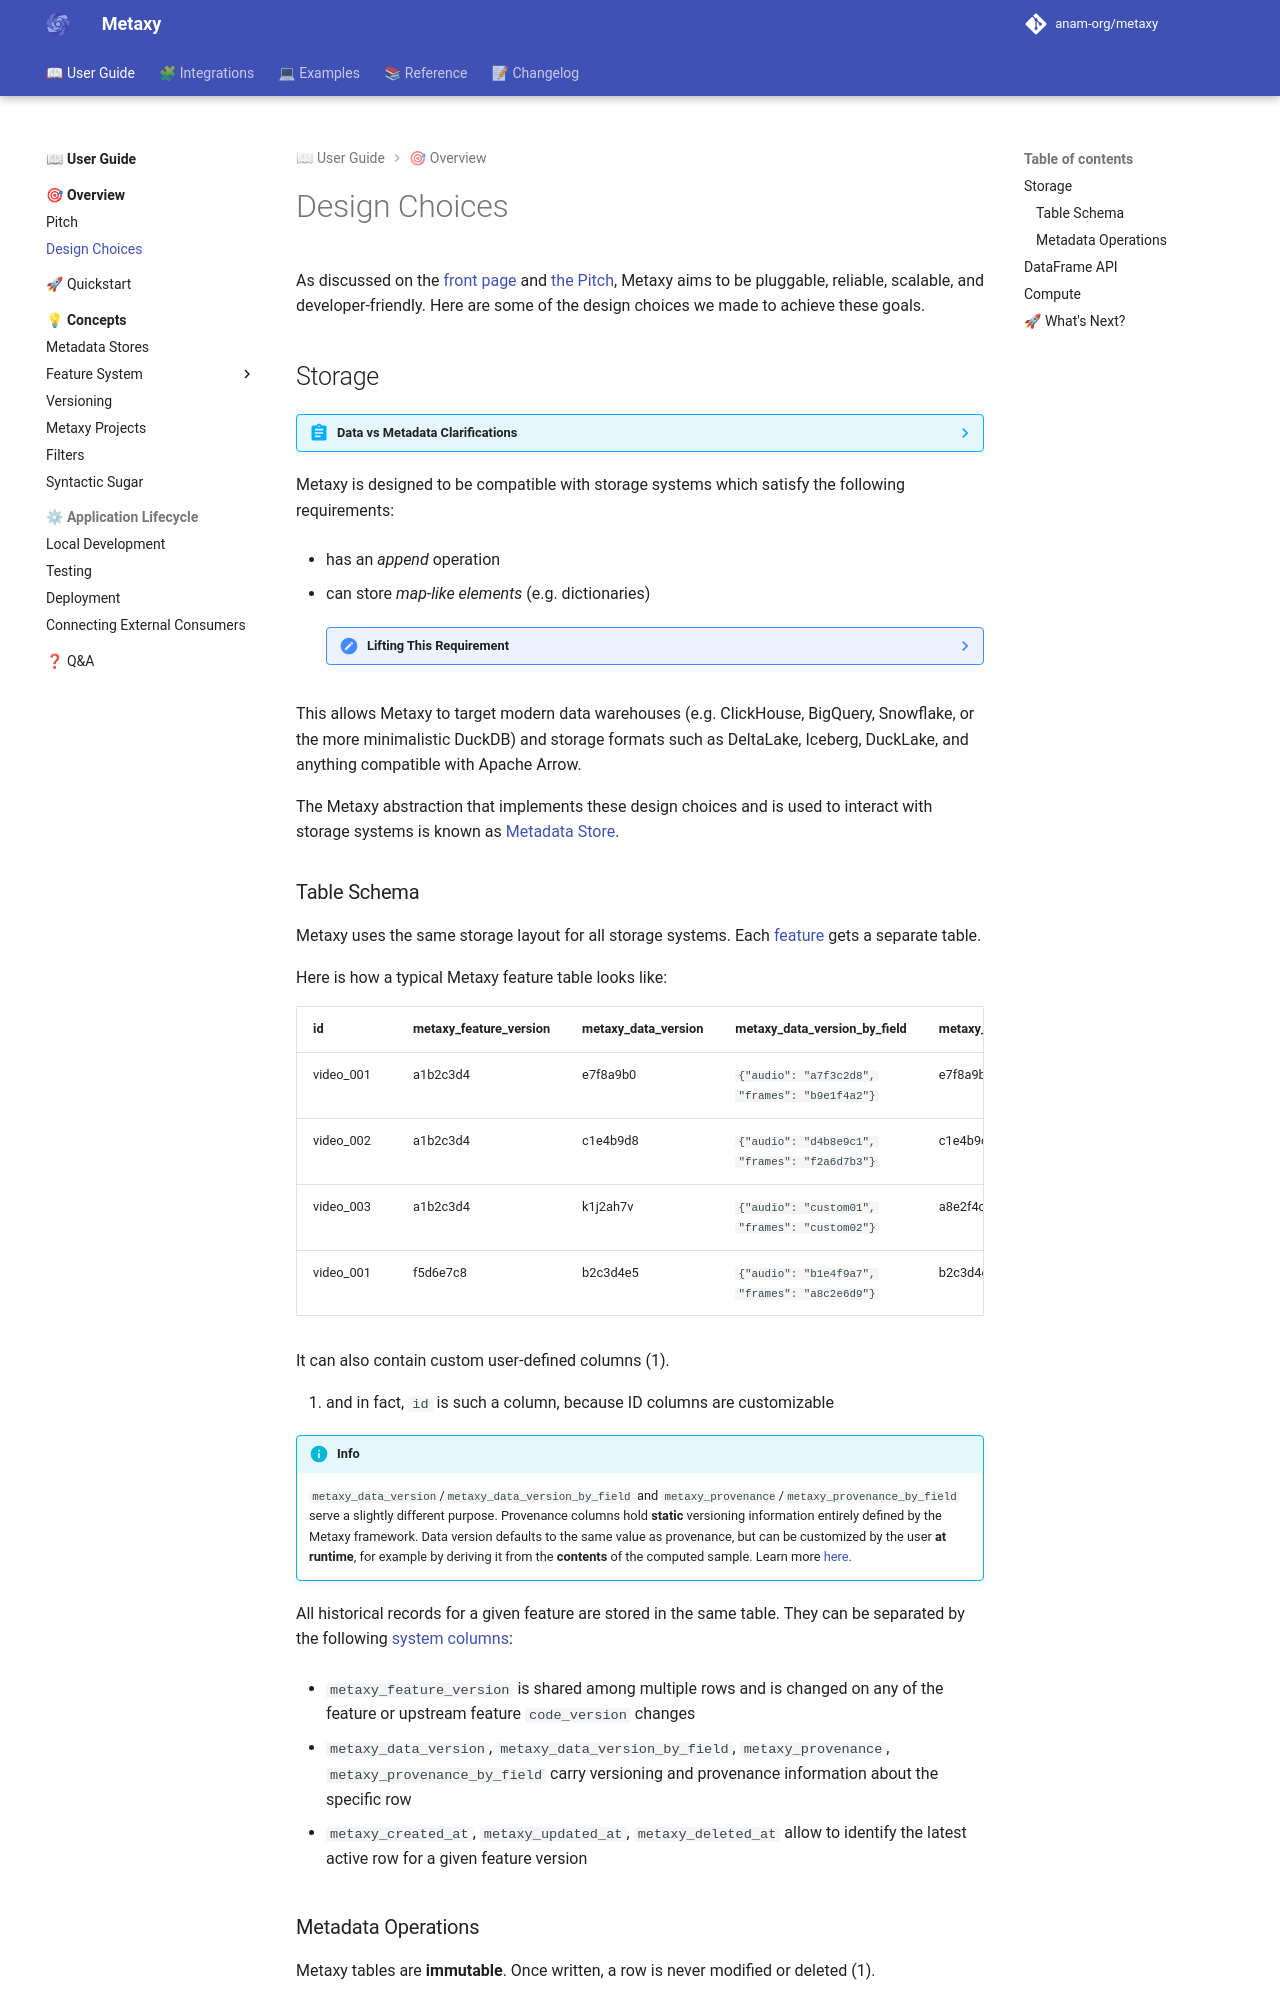

repository: anam-org/metaxy · page: 0.1.12/metaxy/design/index.html · generator: mkdocs

---
title: "Design Choices"
description: "Explanation of design choices and architectural decisions in Metaxy."
---

# Design Choices

As discussed on the [front page](../index.md) and [the Pitch](./pitch.md), Metaxy aims to be pluggable, reliable, scalable, and developer-friendly. Here are some of the design choices we made to achieve these goals.

## Storage

--8<-- "data-vs-metadata.md"

Metaxy is designed to be compatible with storage systems which satisfy the following requirements:

<div class="annotate" markdown>

- has an _append_ operation

- can store _map-like elements_ (e.g. dictionaries)

    ??? note "Lifting This Requirement"

        Unfortunately, the most popular database - PostgreSQL - does not satisfy it.
        While PostgreSQL is not an ideal choice for a Metaxy [Metadata Store](../guide/concepts/metadata-stores.md)
        for other reasons (mainly being analytical queries performance), we recognize the need to support it and are exploring a solution in [`anam-org/metaxy#223`](https://github.com/anam-org/metaxy/issues/223).
        This requirement may not be necessary in the future.

</div>


This allows Metaxy to target modern data warehouses (e.g. ClickHouse, BigQuery, Snowflake, or the more minimalistic DuckDB) and storage formats such as DeltaLake, Iceberg, DuckLake, and anything compatible with Apache Arrow.

The Metaxy abstraction that implements these design choices and is used to interact with storage systems is known as [Metadata Store](../guide/concepts/metadata-stores.md).

### Table Schema

Metaxy uses the same storage layout for all storage systems. Each [feature](../guide/concepts/definitions/features.md) gets a separate table.

Here is how a typical Metaxy feature table looks like:

--8<-- "table.md"

!!! info

    `metaxy_data_version`/`metaxy_data_version_by_field` and `metaxy_provenance`/`metaxy_provenance_by_field` serve a slightly different purpose.
    Provenance columns hold **static** versioning information entirely defined by the Metaxy framework. Data version defaults to the same value as provenance, but can be customized by the user **at runtime**, for example by deriving it from the **contents** of the computed sample. Learn more [here](../guide/concepts/versioning.md).

All historical records for a given feature are stored in the same table. They can be separated by the following [system columns](../reference/system-columns.md):

- `metaxy_feature_version` is shared among multiple rows and is changed on any of the feature or upstream feature `code_version` changes

- `metaxy_data_version`, `metaxy_data_version_by_field`, `metaxy_provenance`, `metaxy_provenance_by_field` carry versioning and provenance information about the specific row

- `metaxy_created_at`, `metaxy_updated_at`, `metaxy_deleted_at` allow to identify the latest active row for a given feature version
